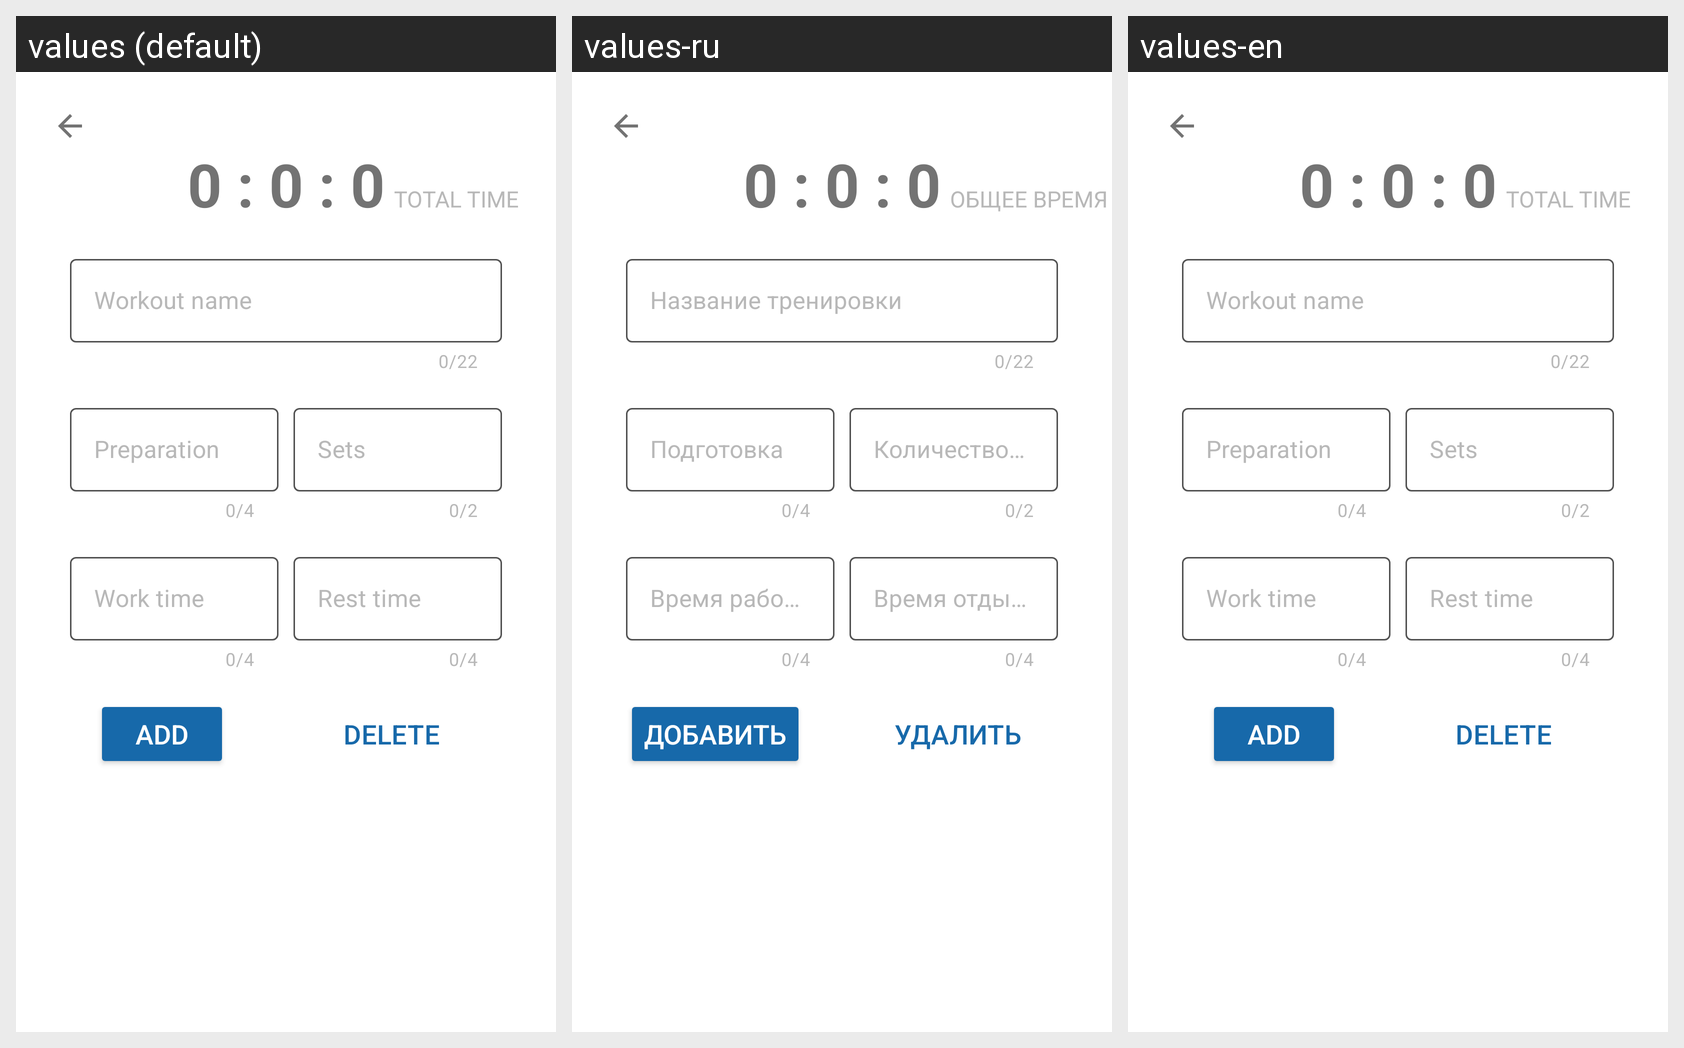

This grid shows one Android layout under several languages. Give, for every string resource on the screen, its name, the default text and each shown locale's text.
Android screen res/layout/fragment_options.xml rendered under 3 locales, left to right: values (default), values-ru, values-en. Device: Nexus 5 (rendered at 1080×1920; each locale shown at half size, 540×960, under a caption strip naming it); theme Theme.GetUp.
Strings drawn on this screen, with the default value and each locale's value (text and hints the layout hard-codes, and strings that could not be matched under every locale, appear in the picture but are not listed):

workout_name
  values: Workout name
  values-ru: Название тренировки
  values-en: Workout name

option_preparation_time
  values: Preparation
  values-ru: Подготовка
  values-en: Preparation

option_work_time
  values: Work time
  values-ru: Время работы
  values-en: Work time

option_rest_time
  values: Rest time
  values-ru: Время отдыха
  values-en: Rest time

number_of_sets
  values: Sets
  values-ru: Количество подходов
  values-en: Sets
